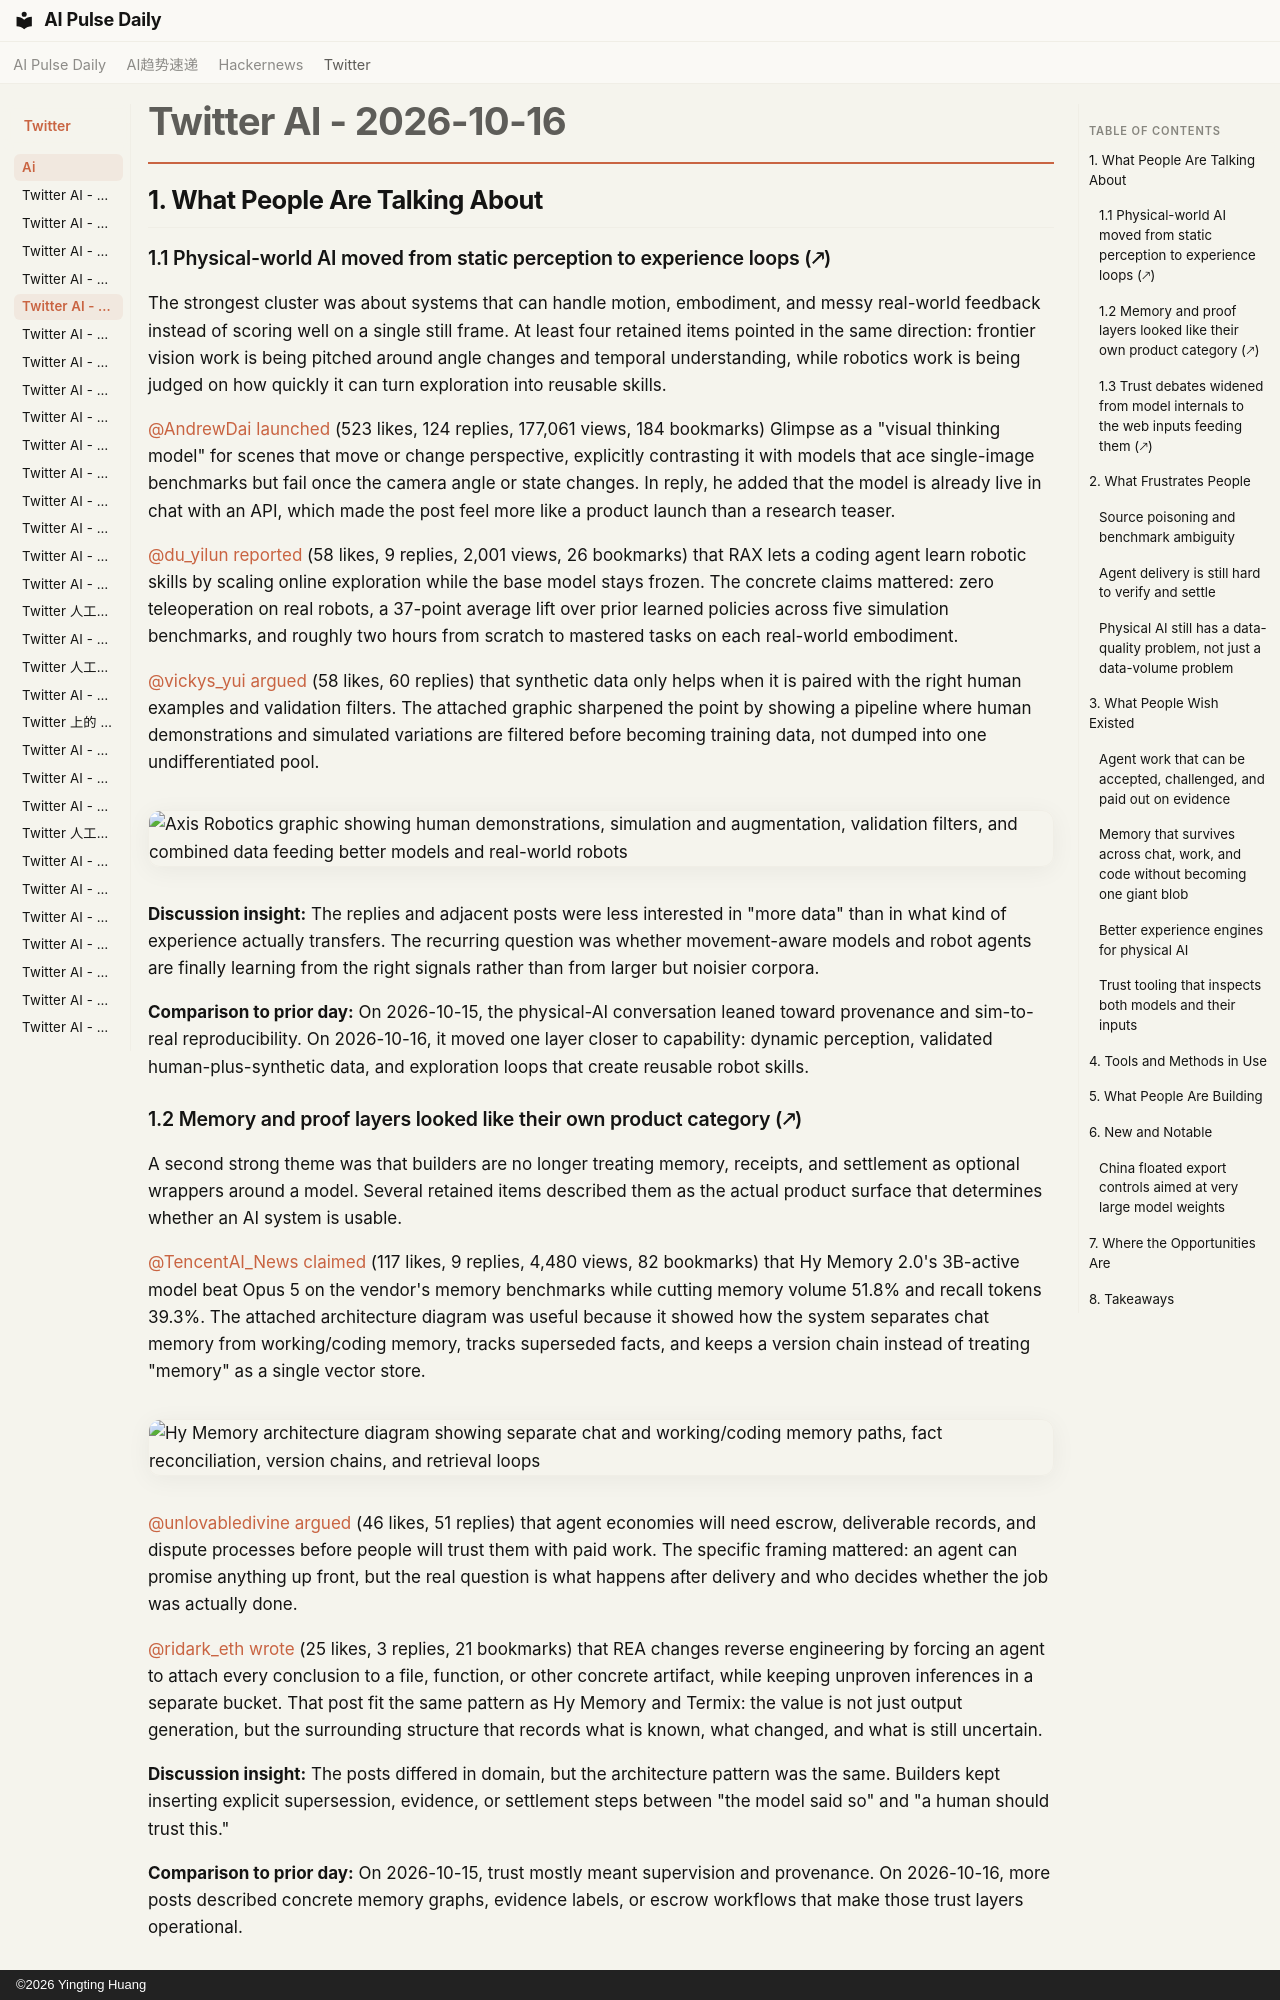

repository: vibewatch/vibewatch.github.io · page: twitter/ai/2026-10-16/index.html · generator: mkdocs · copyright: ©2026 Yingting Huang

# Twitter AI - 2026-10-16

## 1. What People Are Talking About

### 1.1 Physical-world AI moved from static perception to experience loops (🡕)

The strongest cluster was about systems that can handle motion, embodiment, and messy real-world feedback instead of scoring well on a single still frame. At least four retained items pointed in the same direction: frontier vision work is being pitched around angle changes and temporal understanding, while robotics work is being judged on how quickly it can turn exploration into reusable skills.

[@AndrewDai](https://x.com/AndrewDai) [launched](https://x.com/AndrewDai/status/2111142161584628060) (523 likes, 124 replies, 177,061 views, 184 bookmarks) Glimpse as a "visual thinking model" for scenes that move or change perspective, explicitly contrasting it with models that ace single-image benchmarks but fail once the camera angle or state changes. In reply, he added that the model is already live in chat with an API, which made the post feel more like a product launch than a research teaser.

[@du_yilun](https://x.com/du_yilun) [reported](https://x.com/du_yilun/status/2111143189222404427) (58 likes, 9 replies, 2,001 views, 26 bookmarks) that RAX lets a coding agent learn robotic skills by scaling online exploration while the base model stays frozen. The concrete claims mattered: zero teleoperation on real robots, a 37-point average lift over prior learned policies across five simulation benchmarks, and roughly two hours from scratch to mastered tasks on each real-world embodiment.

[@vickys_yui](https://x.com/vickys_yui) [argued](https://x.com/vickys_yui/status/2111017788831617411) (58 likes, 60 replies) that synthetic data only helps when it is paired with the right human examples and validation filters. The attached graphic sharpened the point by showing a pipeline where human demonstrations and simulated variations are filtered before becoming training data, not dumped into one undifferentiated pool.

![Axis Robotics graphic showing human demonstrations, simulation and augmentation, validation filters, and combined data feeding better models and real-world robots](https://pbs.twimg.com/media/HUvXekBaEAA_RWL.jpg)

**Discussion insight:** The replies and adjacent posts were less interested in "more data" than in what kind of experience actually transfers. The recurring question was whether movement-aware models and robot agents are finally learning from the right signals rather than from larger but noisier corpora.

**Comparison to prior day:** On 2026-10-15, the physical-AI conversation leaned toward provenance and sim-to-real reproducibility. On 2026-10-16, it moved one layer closer to capability: dynamic perception, validated human-plus-synthetic data, and exploration loops that create reusable robot skills.

### 1.2 Memory and proof layers looked like their own product category (🡕)

A second strong theme was that builders are no longer treating memory, receipts, and settlement as optional wrappers around a model. Several retained items described them as the actual product surface that determines whether an AI system is usable.

[@TencentAI_News](https://x.com/TencentAI_News) [claimed](https://x.com/TencentAI_News/status/2111024931941294158) (117 likes, 9 replies, 4,480 views, 82 bookmarks) that Hy Memory 2.0's 3B-active model beat Opus 5 on the vendor's memory benchmarks while cutting memory volume 51.8% and recall tokens 39.3%. The attached architecture diagram was useful because it showed how the system separates chat memory from working/coding memory, tracks superseded facts, and keeps a version chain instead of treating "memory" as a single vector store.

![Hy Memory architecture diagram showing separate chat and working/coding memory paths, fact reconciliation, version chains, and retrieval loops](https://pbs.twimg.com/media/HUvd5hMa0AAqcgG.jpg)

[@unlovabledivine](https://x.com/unlovabledivine) [argued](https://x.com/unlovabledivine/status/2111018707224793223) (46 likes, 51 replies) that agent economies will need escrow, deliverable records, and dispute processes before people will trust them with paid work. The specific framing mattered: an agent can promise anything up front, but the real question is what happens after delivery and who decides whether the job was actually done.

[@ridark_eth](https://x.com/ridark_eth) [wrote](https://x.com/ridark_eth/status/2111205288342638937) (25 likes, 3 replies, 21 bookmarks) that REA changes reverse engineering by forcing an agent to attach every conclusion to a file, function, or other concrete artifact, while keeping unproven inferences in a separate bucket. That post fit the same pattern as Hy Memory and Termix: the value is not just output generation, but the surrounding structure that records what is known, what changed, and what is still uncertain.

**Discussion insight:** The posts differed in domain, but the architecture pattern was the same. Builders kept inserting explicit supersession, evidence, or settlement steps between "the model said so" and "a human should trust this."

**Comparison to prior day:** On 2026-10-15, trust mostly meant supervision and provenance. On 2026-10-16, more posts described concrete memory graphs, evidence labels, or escrow workflows that make those trust layers operational.
